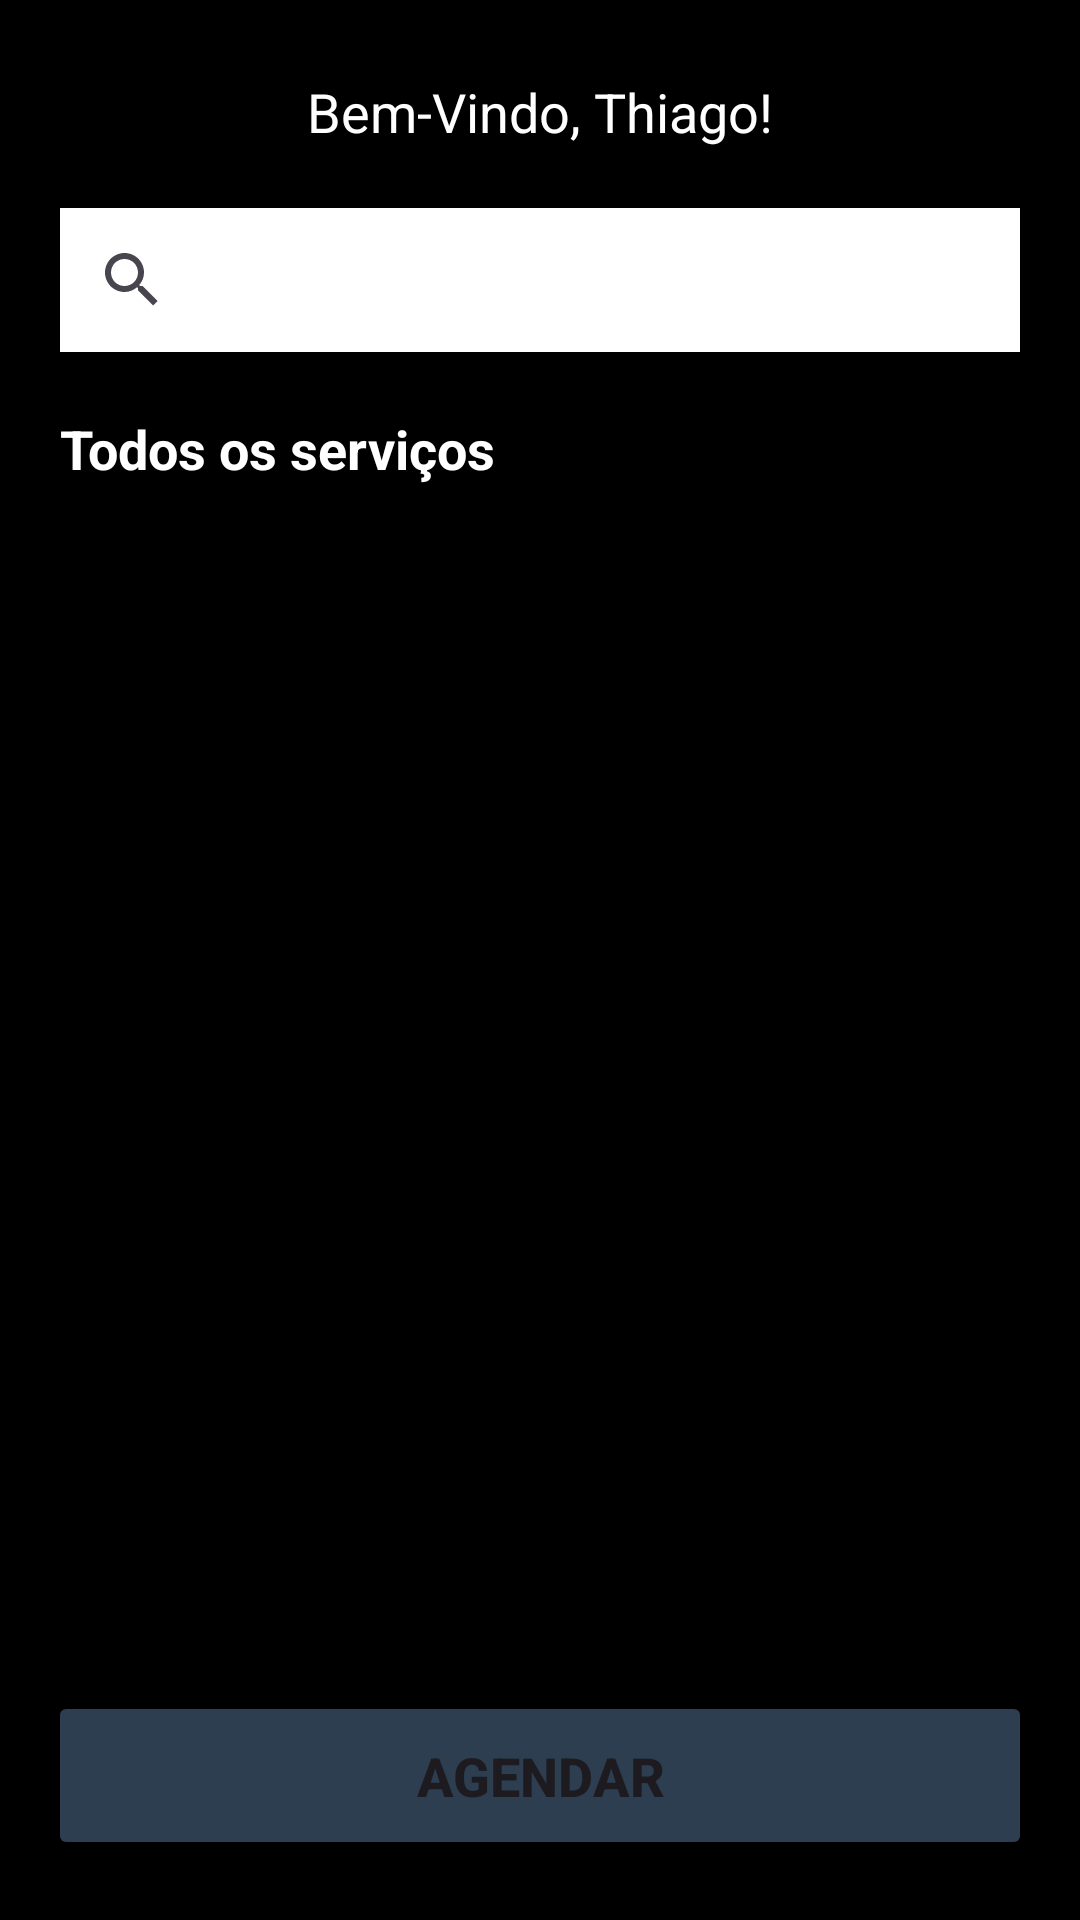

Write the Android layout XML for this screen, with the resource values it uses.
<!-- AndroidManifest.xml: application theme Theme.SamiraStudio -->
<!-- res/layout/activity_home.xml -->
<?xml version="1.0" encoding="utf-8"?>
<androidx.constraintlayout.widget.ConstraintLayout xmlns:android="http://schemas.android.com/apk/res/android"
    xmlns:app="http://schemas.android.com/apk/res-auto"
    xmlns:tools="http://schemas.android.com/tools"
    android:layout_width="match_parent"
    android:layout_height="match_parent"
    android:background="@color/black"
    tools:context=".view.Home">

    <TextView
        android:id="@+id/txtNomeUsuario"
        android:layout_width="match_parent"
        android:layout_height="wrap_content"
        android:layout_marginTop="25dp"
        android:gravity="center"
        android:text="Bem-Vindo, Thiago!"
        android:textColor="@color/white"
        android:textSize="18sp"
        app:layout_constraintHorizontal_bias="0.0"
        app:layout_constraintTop_toTopOf="parent"
        app:layout_constraintStart_toStartOf="parent"
        app:layout_constraintEnd_toEndOf="parent" />

    <SearchView
        android:id="@+id/pesquisa"
        android:layout_width="match_parent"
        android:layout_height="wrap_content"
        android:queryHint="Pesquisar.."
        android:background="@color/white"
        android:layout_margin="20dp"
        app:layout_constraintTop_toBottomOf="@id/txtNomeUsuario"
        app:layout_constraintStart_toStartOf="parent"
        app:layout_constraintEnd_toEndOf="parent" />

    <TextView
        android:id="@+id/txtTituloServicos"
        android:layout_width="match_parent"
        android:layout_height="wrap_content"
        android:text="Todos os serviços"
        android:textColor="@color/white"
        android:textSize="18sp"
        android:textStyle="bold"
        android:gravity="start"
        android:layout_margin="20dp"
        app:layout_constraintTop_toBottomOf="@id/pesquisa"
        app:layout_constraintStart_toStartOf="parent"
        app:layout_constraintEnd_toEndOf="parent" />

    <androidx.recyclerview.widget.RecyclerView
        android:id="@+id/recyclerViewServicos"
        android:layout_width="match_parent"
        android:layout_height="0dp"
        app:layout_constraintTop_toBottomOf="@id/txtTituloServicos"
        app:layout_constraintStart_toStartOf="parent"
        app:layout_constraintEnd_toEndOf="parent"
        app:layout_constraintBottom_toTopOf="@id/btAgendar" />

    <Button
        android:id="@+id/btAgendar"
        android:layout_width="match_parent"
        android:layout_height="wrap_content"
        android:text="AGENDAR"
        android:textSize="18sp"
        android:textStyle="bold"
        android:backgroundTint="@color/midnigthblue"
        android:padding="16dp"
        android:drawableEnd="@drawable/baseline_arrow_forward_24"
        android:layout_marginStart="16dp"
        android:layout_marginEnd="16dp"
        android:layout_marginBottom="20dp"
        app:layout_constraintTop_toBottomOf="@id/recyclerViewServicos"
        app:layout_constraintStart_toStartOf="parent"
        app:layout_constraintEnd_toEndOf="parent"
        app:layout_constraintBottom_toBottomOf="parent"/>

</androidx.constraintlayout.widget.ConstraintLayout>
<!-- resources referenced by this layout -->
<resources>
  <color name="black">#FF000000</color>
  <color name="midnigthblue">#2C3E50</color>
  <color name="white">#FFFFFFFF</color>
  <style name="Theme.SamiraStudio" parent="Base.Theme.SamiraStudio" />
  <style name="Base.Theme.SamiraStudio" parent="Theme.Material3.DayNight.NoActionBar">
          
          <item name="colorPrimary">@color/black</item>
          <item name="colorPrimaryVariant">@color/black</item>
      </style>
</resources>
